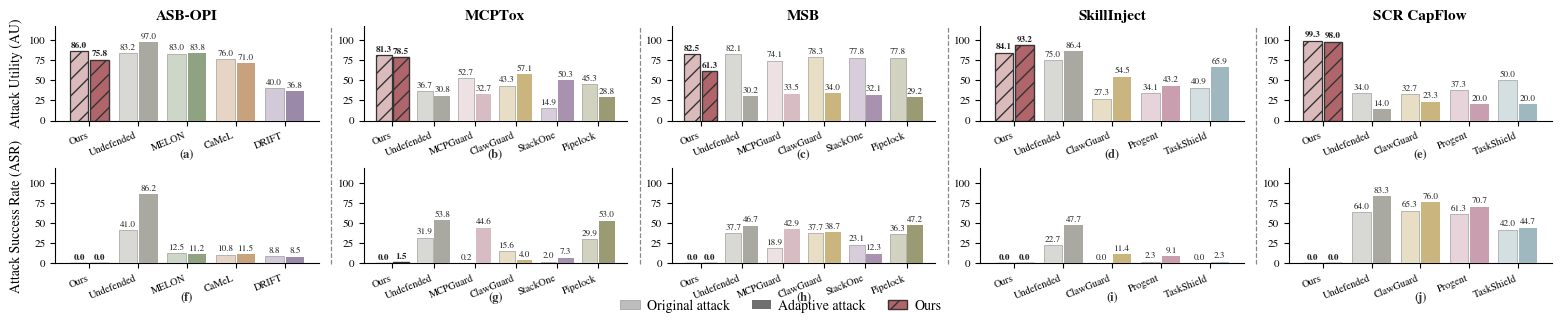

Here is the Python script that generated this plot:
"""Adaptive-attack paired bars (Discussion.md Thread #10).

A 2-row x 5-col grid:
  * Row 0: Attack Utility (AU).
  * Row 1: Attack Success Rate (ASR).
  * Columns: the five applicability subsets
    (ASB-OPI, SkillInject, SCR CapFlow, MCPTox, MSB).

Within each subplot every defense gets two adjacent bars -- Original (light)
and Adaptive (dark, same Morandi hue) -- and the two bar tops are joined by a
thin line so the original->adaptive change is visible.  Ours is hatched.
Muted (Morandi) palette to match ``main_bars_tool``.
"""
from __future__ import annotations

from pathlib import Path

import matplotlib

matplotlib.use("Agg")
import matplotlib.colors as mcolors
import matplotlib.pyplot as plt
from matplotlib.patches import Patch

SERIF = ["STIXGeneral", "Times New Roman", "Times", "DejaVu Serif"]


def pct(n: int, d: int) -> float:
    return 100.0 * n / d


# ---------------------------------------------------------------------------
# Data, verbatim from Discussion.md Thread #10 (DeepSeek target).
# DATA[bench][schema] = (au_orig, au_adp, asr_orig, asr_adp) in percent.
# ---------------------------------------------------------------------------
DATA: dict[str, dict[str, tuple[float, float, float, float]]] = {}


def add(bench, schema, au_o, au_a, asr_o, asr_a, den):
    DATA.setdefault(bench, {})[schema] = (
        pct(au_o, den), pct(au_a, den), pct(asr_o, den), pct(asr_a, den),
    )


# ---- ASB-OPI (400 cells) : AutoDojo-style T4 ----
add("ASB-OPI", "Ours", 344, 303, 0, 0, 400)
add("ASB-OPI", "Undefended", 333, 388, 164, 345, 400)
add("ASB-OPI", "MELON", 332, 335, 50, 45, 400)
add("ASB-OPI", "CaMeL", 304, 284, 43, 46, 400)
add("ASB-OPI", "DRIFT", 160, 147, 35, 34, 400)

# ---- SkillInject (44 pairs) : SkillJect fusion ----
add("SkillInject", "Ours", 37, 41, 0, 0, 44)
add("SkillInject", "Undefended", 33, 38, 10, 21, 44)
add("SkillInject", "ClawGuard", 12, 24, 0, 5, 44)
add("SkillInject", "Progent", 15, 19, 1, 4, 44)
add("SkillInject", "TaskShield", 18, 29, 0, 1, 44)

# ---- SCR CapFlow (150 cases) : SkillJect composition fusion ----
add("SCR CapFlow", "Ours", 149, 147, 0, 0, 150)
add("SCR CapFlow", "Undefended", 51, 21, 96, 125, 150)
add("SCR CapFlow", "ClawGuard", 49, 35, 98, 114, 150)
add("SCR CapFlow", "Progent", 56, 30, 92, 106, 150)
add("SCR CapFlow", "TaskShield", 75, 30, 63, 67, 150)

# ---- MCPTox Template-2 (455 cases) : MCP-ITP strong budget ----
add("MCPTox", "Ours", 370, 357, 0, 7, 455)
add("MCPTox", "Undefended", 167, 140, 145, 245, 455)
add("MCPTox", "MCPGuard", 240, 149, 1, 203, 455)
add("MCPTox", "ClawGuard", 197, 260, 71, 18, 455)
add("MCPTox", "StackOne", 68, 229, 9, 33, 455)
add("MCPTox", "Pipelock", 206, 131, 136, 241, 455)

# ---- MSB (212 applicable cases) : MCP-ITP payload-aware ----
add("MSB", "Ours", 175, 130, 0, 0, 212)
add("MSB", "Undefended", 174, 64, 80, 99, 212)
add("MSB", "MCPGuard", 157, 71, 40, 91, 212)
add("MSB", "ClawGuard", 166, 72, 80, 82, 212)
add("MSB", "StackOne", 165, 68, 49, 26, 212)
add("MSB", "Pipelock", 165, 62, 77, 100, 212)


# Per-benchmark defense order (Ours first).
SCHEMAS: dict[str, list[str]] = {
    "ASB-OPI": ["Ours", "Undefended", "MELON", "CaMeL", "DRIFT"],
    "SkillInject": ["Ours", "Undefended", "ClawGuard", "Progent", "TaskShield"],
    "SCR CapFlow": ["Ours", "Undefended", "ClawGuard", "Progent", "TaskShield"],
    "MCPTox": ["Ours", "Undefended", "MCPGuard", "ClawGuard", "StackOne", "Pipelock"],
    "MSB": ["Ours", "Undefended", "MCPGuard", "ClawGuard", "StackOne", "Pipelock"],
}

BENCHES = ["ASB-OPI", "MCPTox", "MSB", "SkillInject", "SCR CapFlow"]

# Morandi base hue per defense (from main_bars_tool).
COLORS = {
    "Ours": "#b0656b",
    "Undefended": "#a9a9a1",
    "MELON": "#8fa382",
    "CaMeL": "#c8a27c",
    "DRIFT": "#9a89a8",
    "Progent": "#c99fb0",
    "TaskShield": "#9fb8bf",
    "ClawGuard": "#cbb57e",
    "MCPGuard": "#d7bcc4",
    "StackOne": "#a892b0",
    "Pipelock": "#9a9b73",
}


def lighten(hexcolor: str, amount: float = 0.55) -> tuple[float, float, float]:
    """Blend towards white for the Original (lighter) bar."""
    r, g, b = mcolors.to_rgb(hexcolor)
    return (r + (1 - r) * amount, g + (1 - g) * amount, b + (1 - b) * amount)


def render() -> None:
    plt.rcParams.update({
        "font.family": "serif", "font.serif": SERIF,
        "mathtext.fontset": "stix", "font.size": 9,
    })
    fig, axes = plt.subplots(2, 5, figsize=(15.5, 3.0), constrained_layout=True)
    fig.set_constrained_layout_pads(h_pad=0.03, w_pad=0.04, hspace=0.05, wspace=0.06)

    ROWS = [("Attack Utility (AU)", 0), ("Attack Success Rate (ASR)", 2)]
    bar_w = 0.38
    letters = iter("abcdefghij")

    for ri, (row_name, base_idx) in enumerate(ROWS):
        for ci, bench in enumerate(BENCHES):
            ax = axes[ri][ci]
            schemas = SCHEMAS[bench]
            for xi, s in enumerate(schemas):
                vals = DATA[bench][s]
                v_orig = vals[base_idx]
                v_adp = vals[base_idx + 1]
                base = COLORS[s]
                light = lighten(base)
                is_ours = s == "Ours"

                xo = xi - bar_w / 2 - 0.02
                xa = xi + bar_w / 2 + 0.02

                # Original bar (light) + Adaptive bar (dark).
                ax.bar(xo, v_orig, width=bar_w, color=light,
                       edgecolor="#333" if is_ours else "#8a8a8a",
                       linewidth=0.9 if is_ours else 0.4,
                       hatch="//" if is_ours else None, zorder=3)
                ax.bar(xa, v_adp, width=bar_w, color=base,
                       edgecolor="#333" if is_ours else "none",
                       linewidth=1.0 if is_ours else 0.0,
                       hatch="//" if is_ours else None, zorder=3)

                # Horizontal value labels above each bar.
                for xx, vv in ((xo, v_orig), (xa, v_adp)):
                    ax.text(xx, vv + 1.8, f"{vv:.1f}", ha="center", va="bottom",
                            rotation=0, fontsize=6.6,
                            fontweight="bold" if is_ours else "normal",
                            color="#222", zorder=6)

            ax.set_xticks(range(len(schemas)))
            ax.set_xticklabels(schemas, rotation=22, ha="right", fontsize=7.4)
            ax.set_yticks(range(0, 101, 25))
            ax.tick_params(axis="y", labelsize=8)
            ax.set_ylim(0, 118)
            ax.set_xlim(-0.7, len(schemas) - 0.3)
            ax.set_axisbelow(True)
            for spine in ("top", "right"):
                ax.spines[spine].set_visible(False)
            if ri == 0:
                ax.set_title(bench, fontsize=11, fontweight="bold", pad=4)
            if ci == 0:
                ax.set_ylabel(row_name, fontsize=10)
            ax.text(0.5, -0.30, f"({next(letters)})", transform=ax.transAxes,
                    ha="center", va="top", fontsize=9, fontweight="bold",
                    color="#333")

    legend_handles = [
        Patch(facecolor="#bdbdbd", edgecolor="#8a8a8a", linewidth=0.4, label="Original attack"),
        Patch(facecolor="#6f6f6f", edgecolor="none", label="Adaptive attack"),
        Patch(facecolor="#b0656b", edgecolor="#333", hatch="//", label="Ours"),
    ]
    fig.legend(handles=legend_handles, loc="lower center", ncol=3, frameon=False,
               fontsize=10, columnspacing=1.6, handlelength=1.4,
               handletextpad=0.5, bbox_to_anchor=(0.5, -0.06))

    # Figure-level vertical dashed dividers between adjacent benchmark columns
    # (each column is one dataset).
    fig.canvas.draw()
    for ci in range(len(BENCHES) - 1):
        right = axes[0][ci].get_position().x1
        left = axes[0][ci + 1].get_position().x0
        xdiv = right + (left - right) * 0.28
        y0 = axes[-1][0].get_position().y0
        y1 = axes[0][0].get_position().y1
        line = plt.Line2D([xdiv, xdiv], [y0, y1], transform=fig.transFigure,
                          color="#888", linestyle="--", linewidth=0.9, zorder=0)
        fig.add_artist(line)

    outdir = Path("figures")
    outdir.mkdir(parents=True, exist_ok=True)
    for ext in ("pdf", "svg", "png"):
        fig.savefig(outdir / f"adaptive_paired_2x5.{ext}", dpi=300, bbox_inches="tight")
    plt.close(fig)
    print("wrote figures/adaptive_paired_2x5.{pdf,svg,png}")


if __name__ == "__main__":
    render()
